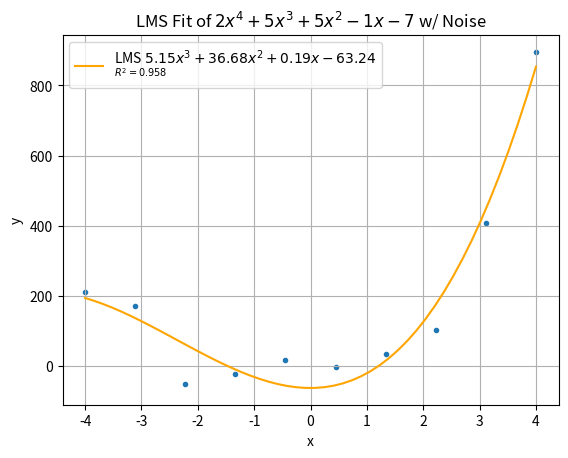

This chart was generated by the following Python code:
"""
[redacted]
11/12/2023

Least Mean Squares implementation
"""


import numpy as np
from matplotlib import pyplot as plt
import random
import statistics

# the maximum degree allowed to be used by LMS
FIT_DEGREE = 3

# adjust standard deviation to increase/decrease noise of generated data
STDDEV = 50


def gen_data(a: float, b: float, n: int = 10, weights=None, degree=None):
    """
    Generate `n` noisy data points on `[a, b]` based on a polynomial

    ## Parameters
    `a` : float
        the beginning of the interval on which to generate points
    `b` : float
        the end of the interval on which to generate points
    `n` : int, optional,
        the number of points to generate, defaults to 10
    `weights` : list, optional
        the polynomial weights to use when generating data
    `degree` : int, optional
        the desired degree polynomial to generate if no weights are provided

    ## Returns
    `xdata` : np.ndarray
        an array of x-values for the data generated
    `ydata` : np.ndarray
        an array of y-values for the data generated
    `weights` : list
        a list of weights that describe the polynomial used to generate the data

    ## Notes
    if both `weights` and `degree` are specified, the polynomial degree is based on `weights`
    and `degree` is ignored
    """

    # generate random weights if none are provided
    if weights is None:
        # if no degree is specified, pick a random degree in [1, 4]
        if degree is None:
            degree = random.randint(1, 4)

        # generate random coefficients on [-9, 9]
        weights = []
        for _ in range(degree + 1):
            weights.append(random.randint(-9, 9))

    xdata = np.linspace(a, b, n)

    # initialize y series as an np.array to easily add noise weights later
    ydata = np.zeros(n)
    for i, x in enumerate(xdata):
        ydata[i] = poly_eval(x, weights)

    # generate noise based on STDDEV
    noise = np.random.default_rng().normal(0, STDDEV, n)

    # add noise to the y-values
    ydata = ydata + noise

    return xdata, ydata, weights


def lms(data: list, degree: int) -> np.ndarray:
    """
    Least mean squares algorithm. Returns polynomial weights of the best fit to the data

    ## Parameters
    `data` : list
        a list of the datapoints to be fit
    `degree` : int
        the desired degree of the polynomial used to fit the data

    ## Returns
    `weights` : np.ndarray
        array of weights that describe the LMS polynomial

    """

    # create the design matrix
    # [1, x, x^2, x^3, ..., x^n]
    design_matrix = np.ones((len(data), degree + 1))
    for i in range(1, degree + 1):
        # write x^n for each x value
        for j in range(len(data)):
            design_matrix[j][i] = data[j][0] ** i

    # the result vector is b in the equation Ax=b
    result_vector = np.array([point[1] for point in data])

    # rename matrices to stay consistent with math equations below
    x, y = design_matrix, result_vector

    # calculate (XTX)^-1 and XTY
    xtx_inv = np.linalg.inv(np.matmul(x.transpose(), x))
    xty = np.matmul(x.transpose(), y)

    # multiply these matrices to get the weight vector
    weights = np.matmul(xtx_inv, xty)

    return weights


def poly_eval(x: float, weights: list) -> float:
    """
    Evaluate the polynomial described by `weights` at `x`

    ## Parameters
    `x` : float
        the point at which to evaluate the polynomial
    `weights` : np.ndarray
        the weights that describe the polynomial

    ## Returns
    `y_val` : float
        the y-value of the function output at `x`
    """

    y_val = 0

    for i, weight in enumerate(weights):
        y_val += x**i * weight

    return y_val


def poly_weights_str(weights: list) -> str:
    """
    Generate a string representation of given polynomial weights

    ## Parameters
    `weights` : list
        list of polynomial weights to be stringified

    ## Returns
    `poly_str` : str
        the string representation of the polynomial
    """
    if not weights:
        return "(null)"

    # generating the latex x^{i} so that it works with multi-digit powers
    poly_str = [
        ("+" if weight >= 0 else "")
        + str(weight)
        + "x"
        + (f"^{{{len(weights) - i - 1}}}" if i != len(weights) - 2 else "")
        for i, weight in enumerate(weights[:-1])
    ]

    # finally, add the constant without an x^0
    poly_str.append(("+" if weights[-1] >= 0 else "") + str(weights[-1]))

    poly_str = "".join(poly_str)

    # remove leading + sign if first coefficient is positive
    if poly_str[0] == "+":
        return poly_str[1:]
    return poly_str


def calc_r2(lms_weights: np.ndarray, dataset: list) -> float:
    """
    Calculate the R^2 value of the LMS fit line

    ## Parameters
    `lms_weights` : np.ndarray
        weights of the line of best fit polynomial
    `dataset` : list
        a list of the points in the dataset

    ## Returns
    `R^2` : float
        the r squared value
    """
    rss = 0
    tss = 0

    # calculating total sum of squares requires knowing the mean
    y_mean = statistics.mean([y for x, y in dataset])

    # calculate rss and tss
    for x, y in dataset:
        rss += (poly_eval(x, list(lms_weights)) - y) ** 2
        tss += (y - y_mean) ** 2

    return 1 - rss / tss


def plot_fit(
    a: float,
    b: float,
    dataset: list,
    lms_weights: np.ndarray,
    poly_weights: list = None,
) -> None:
    """
    Plots dataset and LMS line of best fit

    ## Parameters
    `a` : float
        start of interval to be plotted
    `b` : float
        end of interval to be plotted
    `dataset` : list
        data points to be scatter plotted
    `lms_weights`: np.ndarray
        weights for LMS line of best fit
    `poly_weights` : list, optional
        weights of true polynomial (if known)

    """
    # first, scatter plot the dataset
    # must be split into x component and y component to plot
    xdata = [point[0] for point in dataset]
    ydata = [point[1] for point in dataset]
    plt.scatter(xdata, ydata, marker=".")

    # next, plot the line of best fit
    xseries = np.linspace(a, b)
    yseries = []

    # NOTE: using poly_eval for true polynomial evaluation
    # for a performance improvement and the expense of some accuracy,
    # use horner's method through np.polyval()
    for x in xseries:
        yseries.append(poly_eval(x, lms_weights))

    # the label is set to the string representation of the polynomial
    # values are rounded to 2 decimal places and the weights are reversed
    # since weights[0] is the constant and weights[n] is the coefficient for degree n

    # add r squared value in legend
    r_squared = calc_r2(weight_vector, dataset)
    r_squared = np.round(r_squared, 3)

    # R^2 is added to the polynomial label. the text is made smaller by using the ^ latex format
    plt.plot(
        xseries,
        yseries,
        label=f"LMS ${poly_weights_str(list(np.around(lms_weights, 2))[::-1])}$\n$^{{R^2={r_squared}}}$",
        color="orange",
    )

    # set plot title
    # if true polynomial weights were provided, set the title to the polynomial
    if poly_weights is None:
        plt.title("LMS Data Fit")
    else:
        # reverse weights before getting string representation
        poly_str = poly_weights_str(poly_weights[::-1])
        plt.title(f"LMS Fit of ${poly_str}$ w/ Noise")

    # add legend, gridlines, axes labels
    plt.legend()
    plt.grid()
    plt.xlabel("x")
    plt.ylabel("y")
    plt.show()


if __name__ == "__main__":
    # set intervals
    A, B = -4, 4
    # set number of points to generate
    N = 10

    # generate some data to be fit
    x, y, weights = gen_data(A, B, N, degree=4)
    """
    # x, y, weights = [-4, -3, -2, -1, 1, 2, 3, 4], [16, 9, 4, 1, 1, 4, 9, 16], [0, 0, 1]
    x, y, weights = (
        [-4, -3, -2, -1, 1, 2, 3, 4],
        [15, 10, 3.25, 0.87, 1, 0.9, 5, 8, 17],
        [0, 0, 1],
    )
    """

    dataset = list(zip(x, y))

    # compute the LMS weights and plot the fit against the dataset
    weight_vector = lms(dataset, FIT_DEGREE)
    plot_fit(A, B, dataset, weight_vector, weights)
